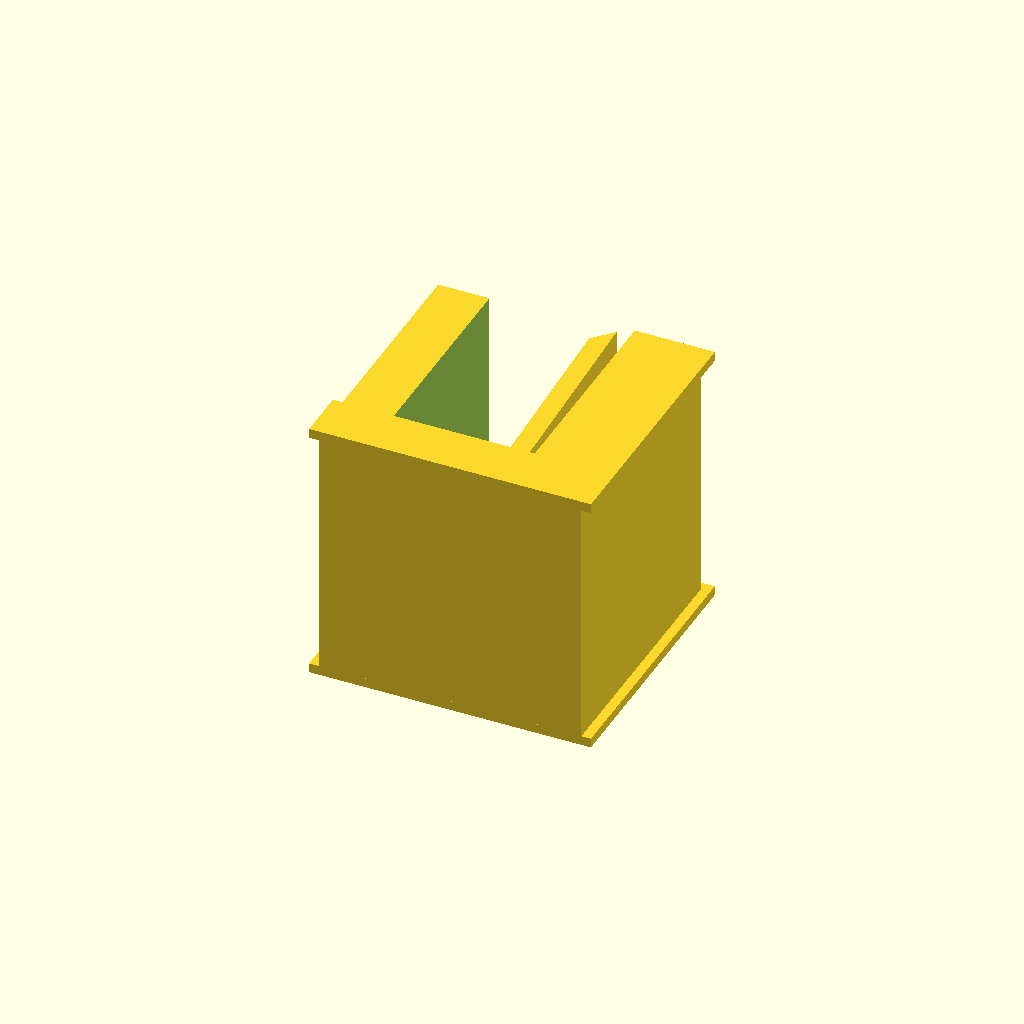
Cell 1 — every parameter at its default value.
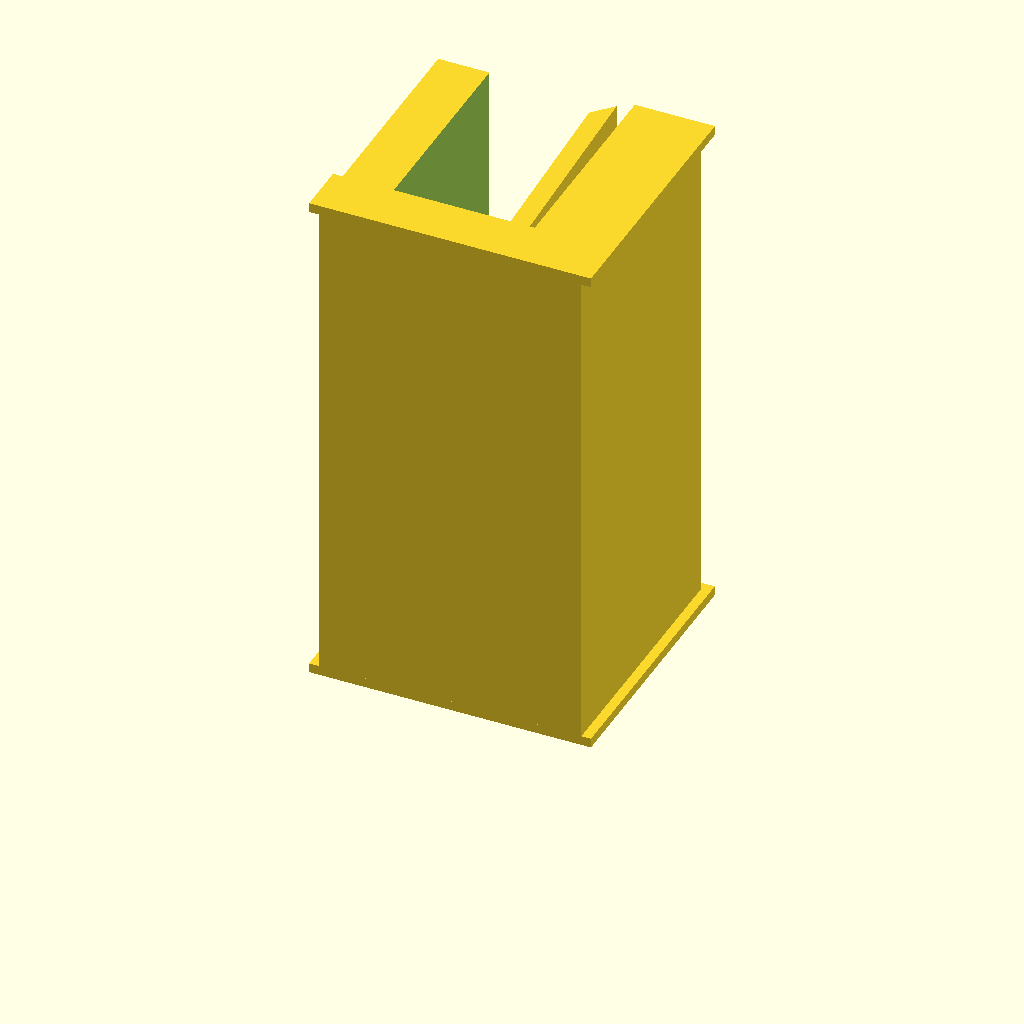
Cell 2: depth = 78 (everything else at default).
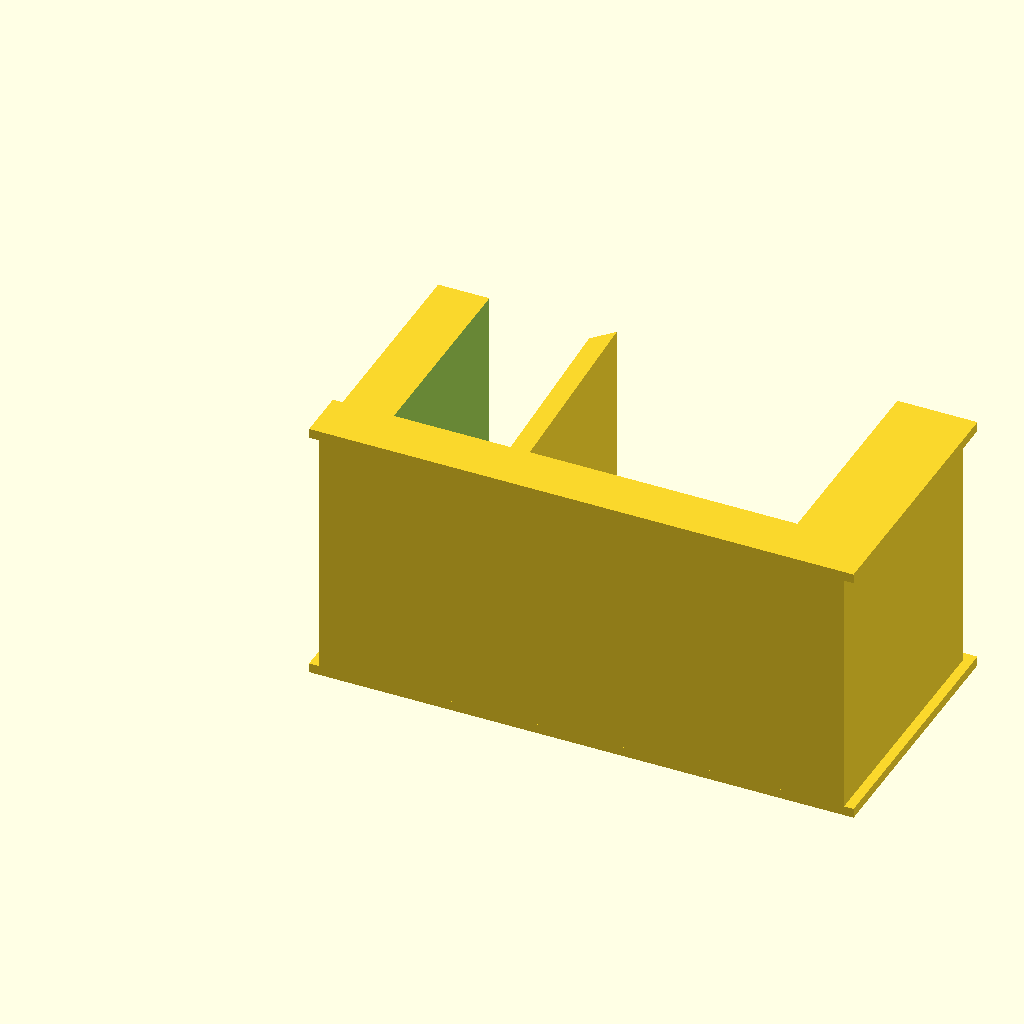
Cell 3: width = 82 (everything else at default).
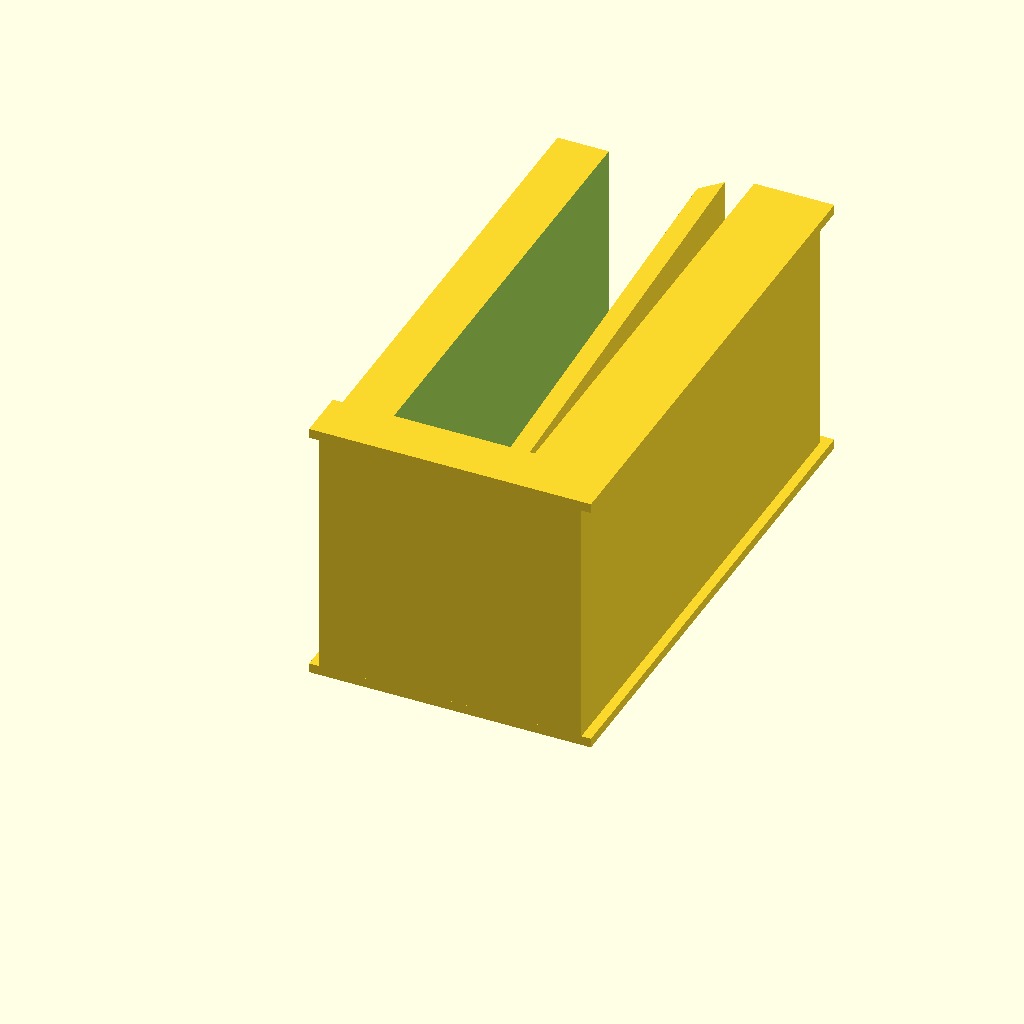
Cell 4: the same model with height = 80.
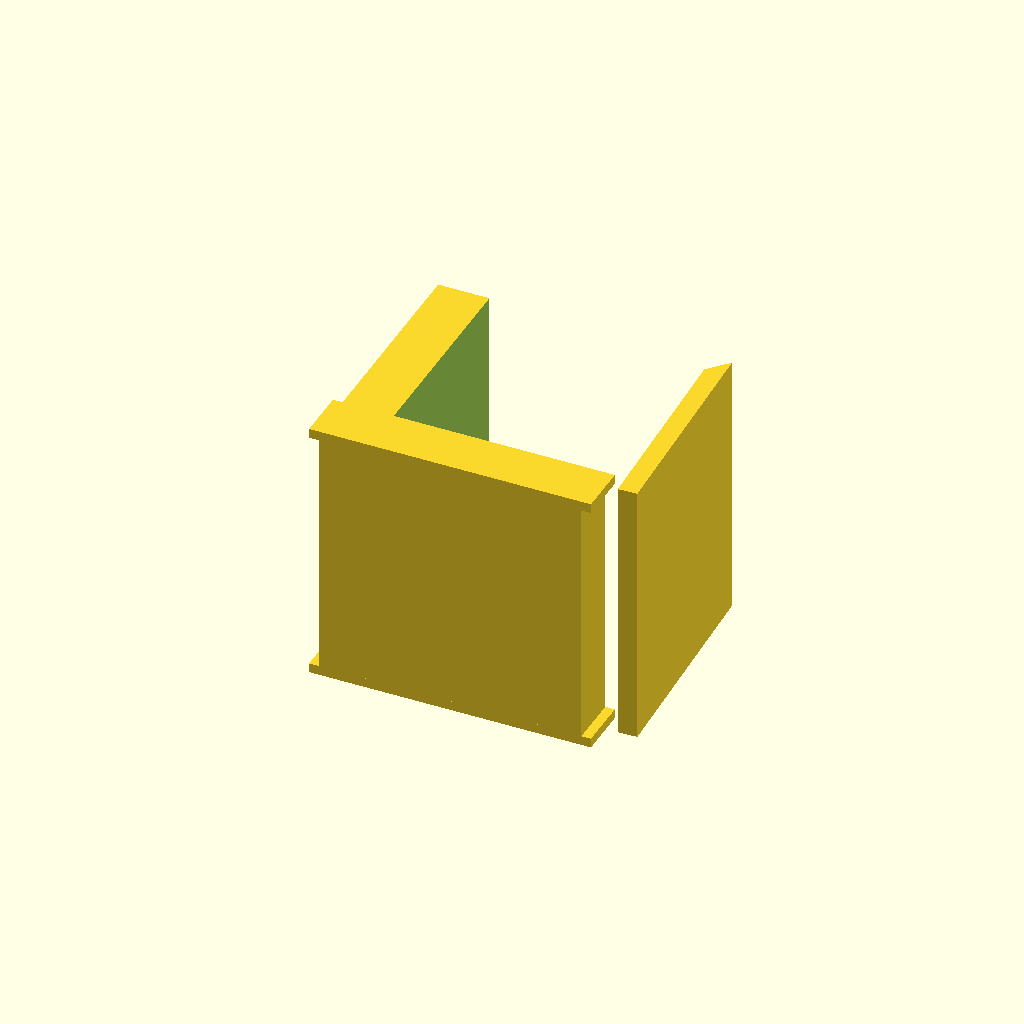
Cell 5: the same model with inner = 36.
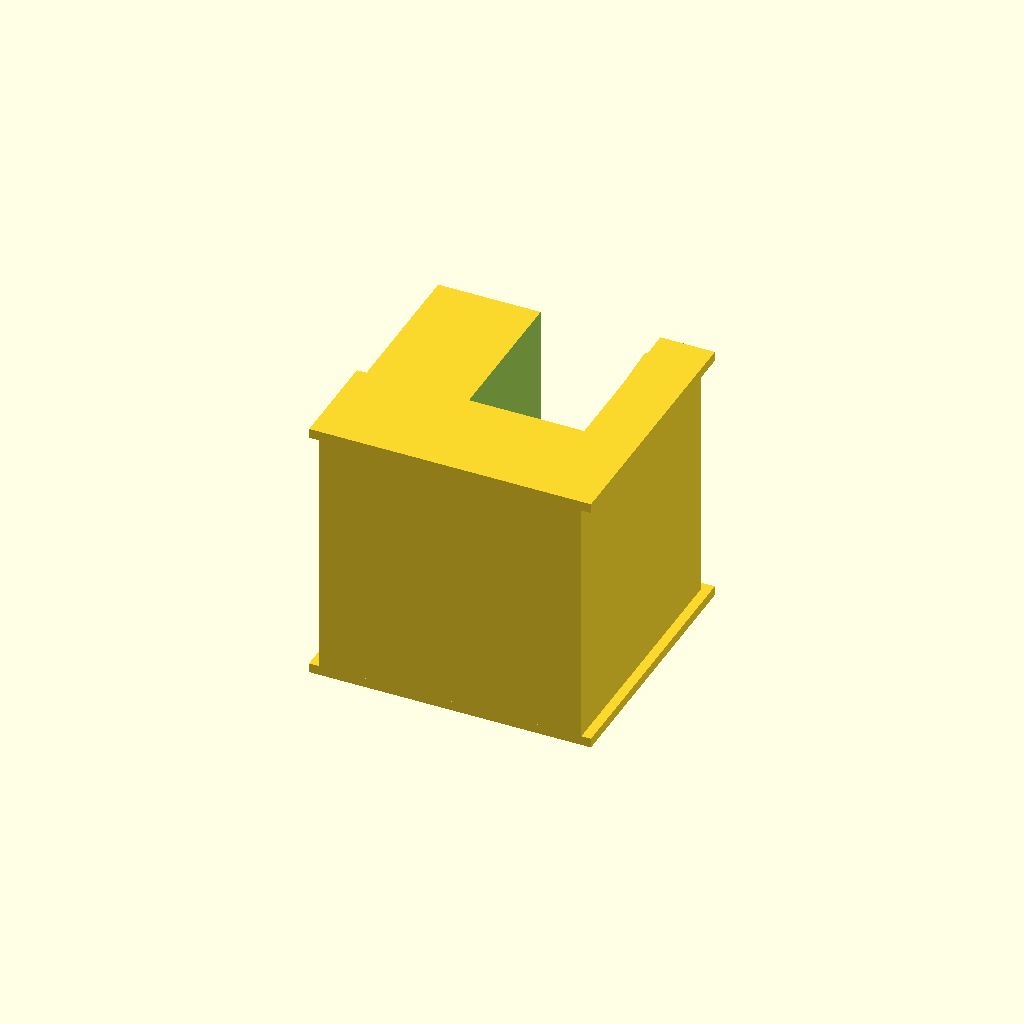
Cell 6 — strength set to 16, the other parameters unchanged.
One fixed orthographic camera (rotation 55°, 0°, 25°; colour scheme Cornfield) for every cell.
Source of the model, inputs/thingiverse/thing-3224652/files/adapter.scad:
// outer size of adapter, units in mm
depth = 39;
width = 41;
height = 40;
// the wall we attach it to
inner = 18;
// distance from rear of the adapter to rear of the wall
strength = 8;
// notch, prevents supportless building
notch = 5;
nd = 2;
// clamp
tw = 3;
teeth = depth+2*tw;
// angle of the clamp ~ holding strength
clamp = 2.5;
// rims, prevent slipping of the kura holders
rim = 1.5;

// technical parameters
crop = 0.1; c = crop;

toff = (depth-teeth)/2;
front = width-inner-strength;
// main clamp with rims

difference() {
  union() {
    // this notch prevents building without support 
    //translate([0,-nd,-rim])
    //  cube([notch,nd+c,depth+2*rim]);
    
    cube([width, height, depth]);
    //rims    
    translate([-rim,0,-rim]) 
      cube([width+2*rim, height+rim, rim]);
    translate([-rim,0,depth]) 
      cube([width+2*rim, height+rim, rim]);
  }      
  translate([strength, strength, -crop-rim])
    cube([inner, height-strength+rim+c, depth+rim*2+c*2]);
  // clip rims
  translate([-rim-c,strength,-rim-c])
    cube([rim+c, height, depth+2*rim+2*c]);
  translate([-c,height,-c-rim])
    cube([strength+2*c,rim+c,depth+2*rim+2*c]);
  // hollow space for clamping teeth
  translate([inner,strength,toff])
    cube([front+toff, height, teeth]);

}

// clamping teeth
translate([0,strength,toff]) {
  th = height-strength+tw;
    translate([inner+strength,-tw,tw/2]) 
    translate([0,strength,0])
    rotate([0,0,clamp])
    translate([0,-strength,0])
    difference(){
      cube([tw, th, teeth-tw]);
      translate([0,th-tw,-c])
      rotate([0,0,45])   
      cube([tw*2, tw, teeth-tw+c*2]);   
    }
}
Customizer parameters (derived from the source; name, type, default, range or options):
depth: number, default 39
width: number, default 41
height: number, default 40
inner: number, default 18
strength: number, default 8
notch: number, default 5
nd: number, default 2
tw: number, default 3
clamp: number, default 2.5
rim: number, default 1.5
